Image classification data set "dataset" (cameronlgreen/cockatoo_project on GitHub). Class labels (8): cockatoo, galah, king parrot, kookaburra, lorikeet, magpie, miner bird, rosella.

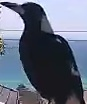
Label: magpie

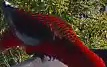
Label: rosella

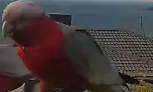
Label: galah

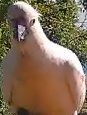
Label: cockatoo

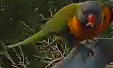
Label: lorikeet

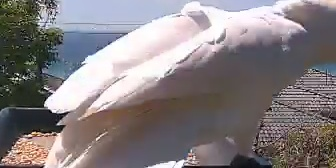
Label: cockatoo
